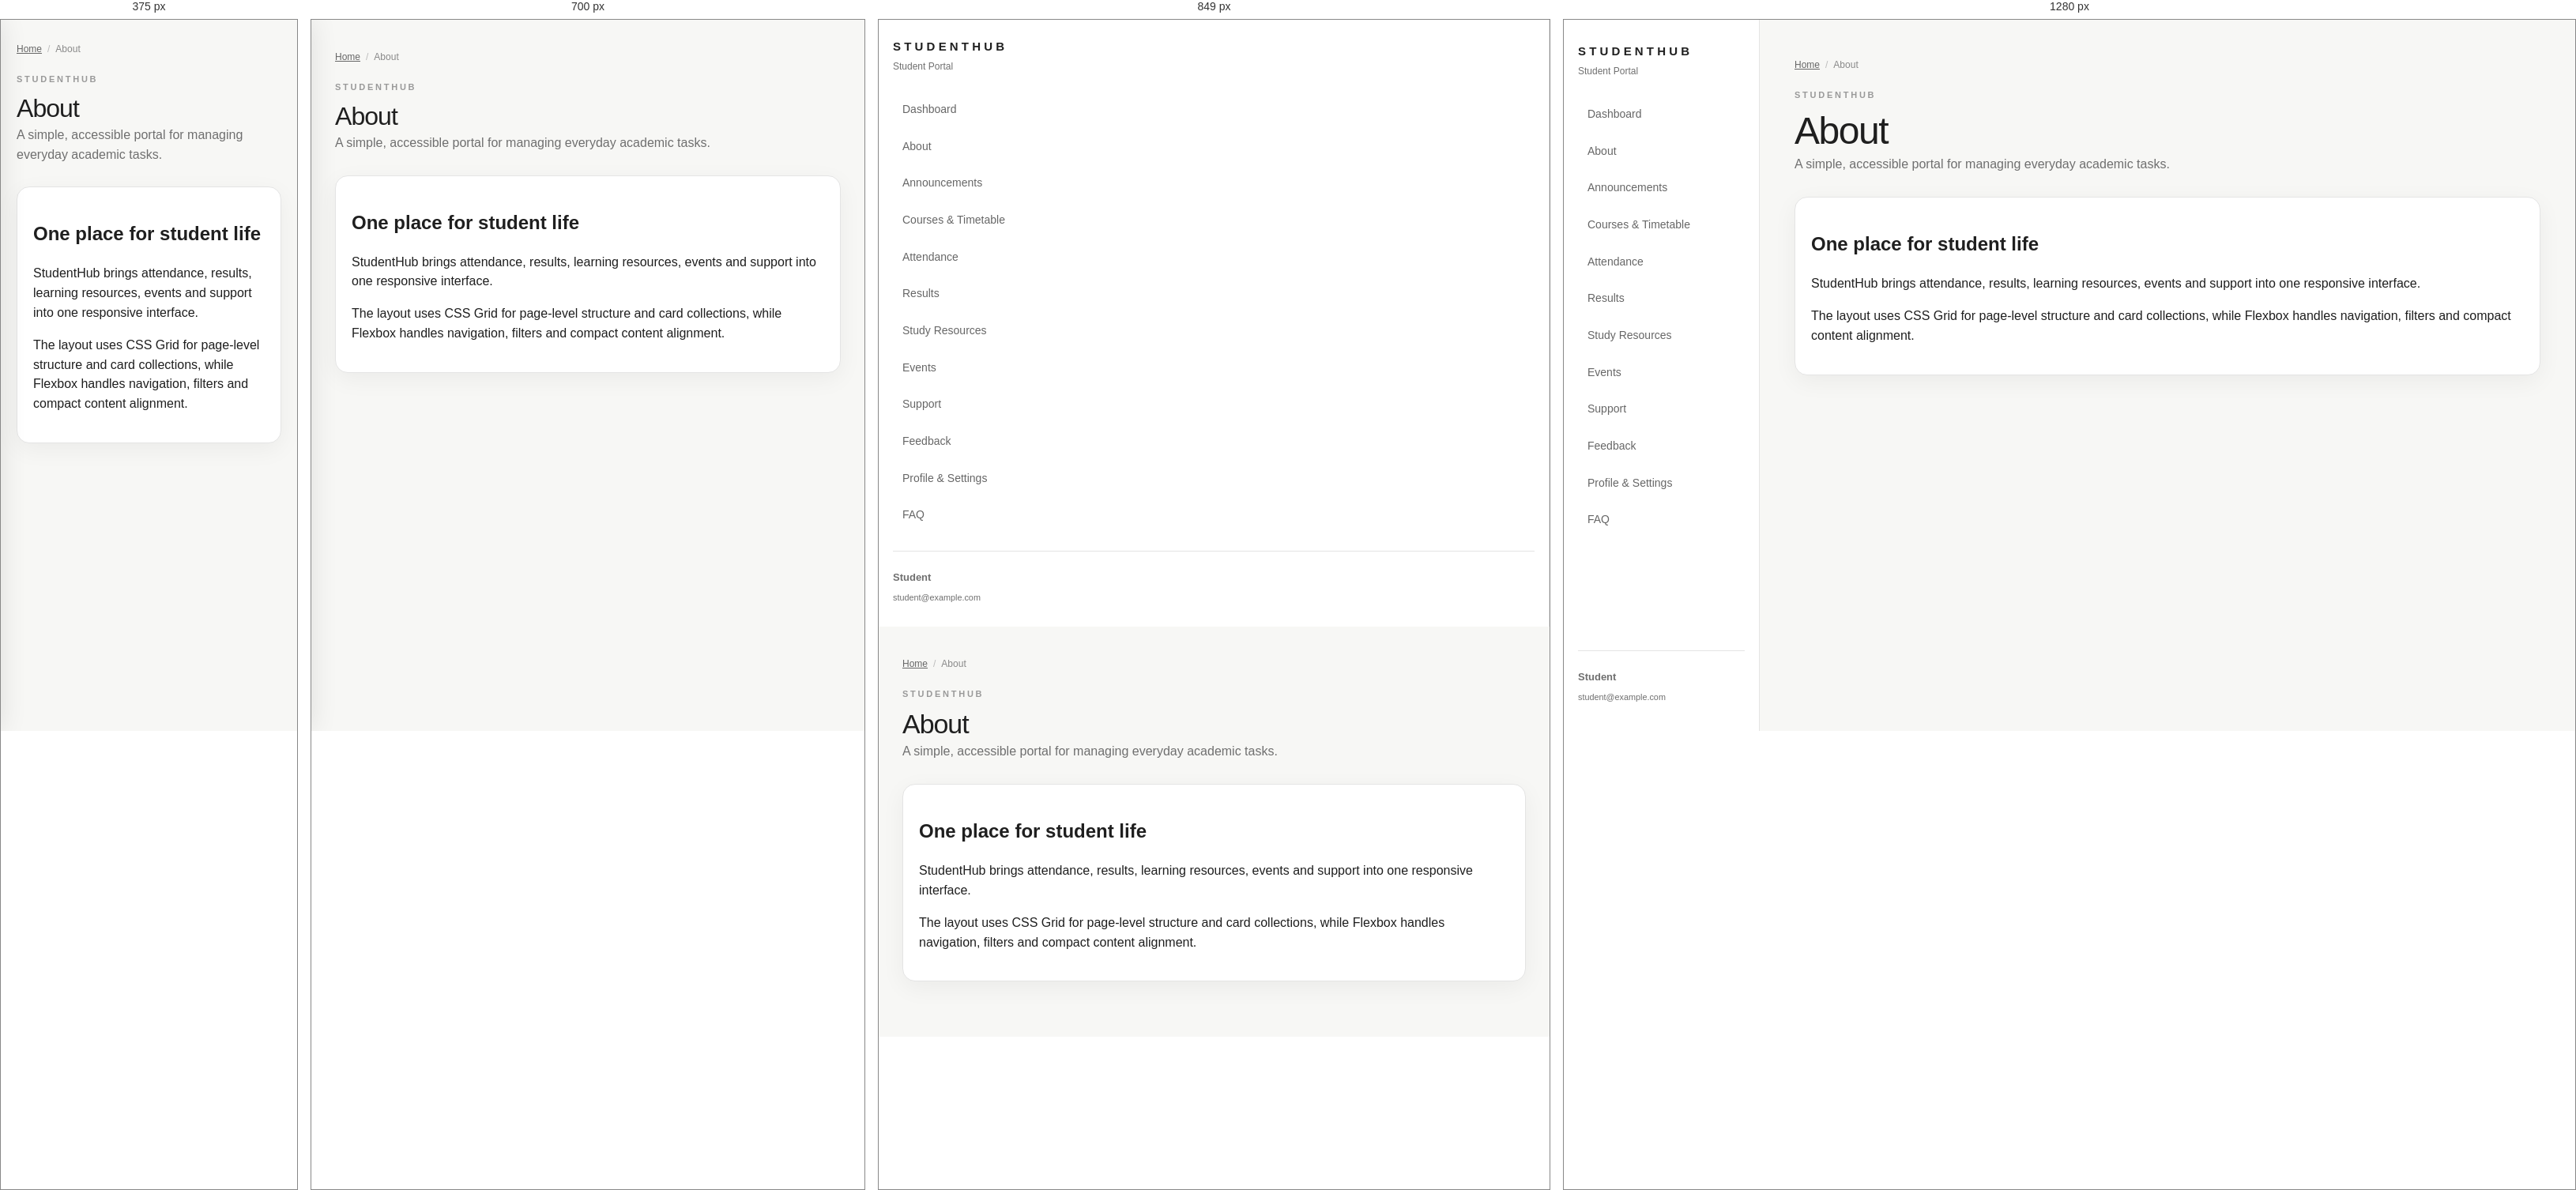
Rendered at 375 px, 700 px, 849 px and 1280 px, left to right.

<!-- file: about.html -->
<!DOCTYPE html>
<html lang="en">
<head>
  <meta charset="UTF-8">
  <meta name="viewport" content="width=device-width, initial-scale=1.0">
  <meta name="description" content="StudentHub responsive student portal page.">
  <title>StudentHub - About</title>
  <link rel="stylesheet" href="styles.css">
</head>
<body>
  <div class="layout">
    <aside class="sidebar">
      <header><h2>STUDENTHUB</h2><p>Student Portal</p></header>
      <nav aria-label="Student Portal Navigation"><ul>
        <li><a href="dashboard.html">Dashboard</a></li><li><a href="about.html">About</a></li><li><a href="announcements.html">Announcements</a></li>
        <li><a href="timetable.html">Courses &amp; Timetable</a></li><li><a href="attendance.html">Attendance</a></li>
        <li><a href="results.html">Results</a></li><li><a href="materials.html">Study Resources</a></li>
        <li><a href="events.html">Events</a></li><li><a href="contact.html">Support</a></li><li><a href="feedback.html">Feedback</a></li>
        <li><a href="profile.html">Profile &amp; Settings</a></li><li><a href="faq.html">FAQ</a></li>
      </ul></nav>
      <footer><p><strong>Student</strong></p><p><small>student@example.com</small></p></footer>
    </aside>
    <main class="content">
      <nav aria-label="Breadcrumb"><ol><li><a href="dashboard.html">Home</a></li><li aria-current="page">About</li></ol></nav>
      <header><p>STUDENTHUB</p><h1>About</h1><p class="description">A simple, accessible portal for managing everyday academic tasks.</p></header>
      <section class="section">
        <h2>One place for student life</h2>
        <p>StudentHub brings attendance, results, learning resources, events and support into one responsive interface.</p>
        <p>The layout uses CSS Grid for page-level structure and card collections, while Flexbox handles navigation, filters and compact content alignment.</p>
      </section>
    </main>
  </div>
  <script src="js/app.js"></script>
</body>
</html>


/* @media block from styles.css */
@media (max-width: 899px) {

  .timetable-info {
    grid-template-columns: repeat(2, 1fr);
  }

  .timetable-info div:nth-child(2) {
    border-right: 0;
  }

  .timetable-info div:nth-child(1),
  .timetable-info div:nth-child(2) {
    border-bottom: 1px solid var(--border);
  }
}

/* @media block from styles.css */
@media (max-width: 639px) {

  .timetable-section {
    margin-top: 20px;
  }

  .timetable-header {
    padding: 18px;
  }

  .timetable-header h2 {
    font-size: 16px;
  }

  .timetable-info {
    grid-template-columns: 1fr;
  }

  .timetable-info div {
    border-right: 0;
    border-bottom: 1px solid var(--border);
  }

  .timetable-info div:last-child {
    border-bottom: 0;
  }
}

/* @media block from styles.css */
@media (min-width: 640px) {
  .content { padding: 38px 30px 70px; }
  .cards { grid-template-columns: repeat(2, minmax(0, 1fr)); }
  .event { grid-template-columns: 140px 1fr; gap: 24px; padding: 24px; }
  .profile-details { grid-template-columns: repeat(2, minmax(0, 1fr)); }
  .resources { grid-template-columns: repeat(2, minmax(0, 1fr)); }
}

/* @media block from styles.css */
@media (min-width: 900px) {
  .layout { grid-template-columns: var(--sidebar-width) minmax(0, 1fr); }
  .sidebar { position: sticky; top: 0; height: 100vh; padding: 28px 18px; }
  .content { padding: 48px 44px 80px; }
  .cards { grid-template-columns: repeat(3, minmax(0, 1fr)); }
  .event { grid-template-columns: 150px 1fr; padding: 26px; }
}

/* @media block from styles.css */
@media (max-width: 639px) {
  .sidebar nav ul { display: grid; grid-template-columns: repeat(2, minmax(0, 1fr)); }
  .sidebar nav a { font-size: 13px; }
  .announcement { align-items: flex-start; flex-direction: column; gap: 4px; }
  .announcement span { white-space: normal; }
  .card-top { flex-direction: column; }
  .classes { text-align: left; }
}

/* @media block from styles.css */
@media (max-width: 760px) {
  .menu-toggle { display: block; }
  .sidebar {
    position: fixed;
    inset: 0 auto 0 0;
    width: min(290px, 85vw);
    z-index: 2050;
    transform: translateX(-105%);
    transition: transform .25s ease;
    box-shadow: 12px 0 35px rgba(0,0,0,.12);
    overflow-y: auto;
  }
  .sidebar.menu-open { transform: translateX(0); }
  .js-toolbar { padding-left: 52px; }
  .notification-banner { justify-content: flex-start; font-size: 13px; }
  .slider-head { align-items: flex-start; }
}

/* @media block from styles.css */
@media (max-width: 800px) {
    .json-tools-grid {
        grid-template-columns: 1fr;
    }
    .json-results {
        grid-template-columns: 1fr;
    }
}